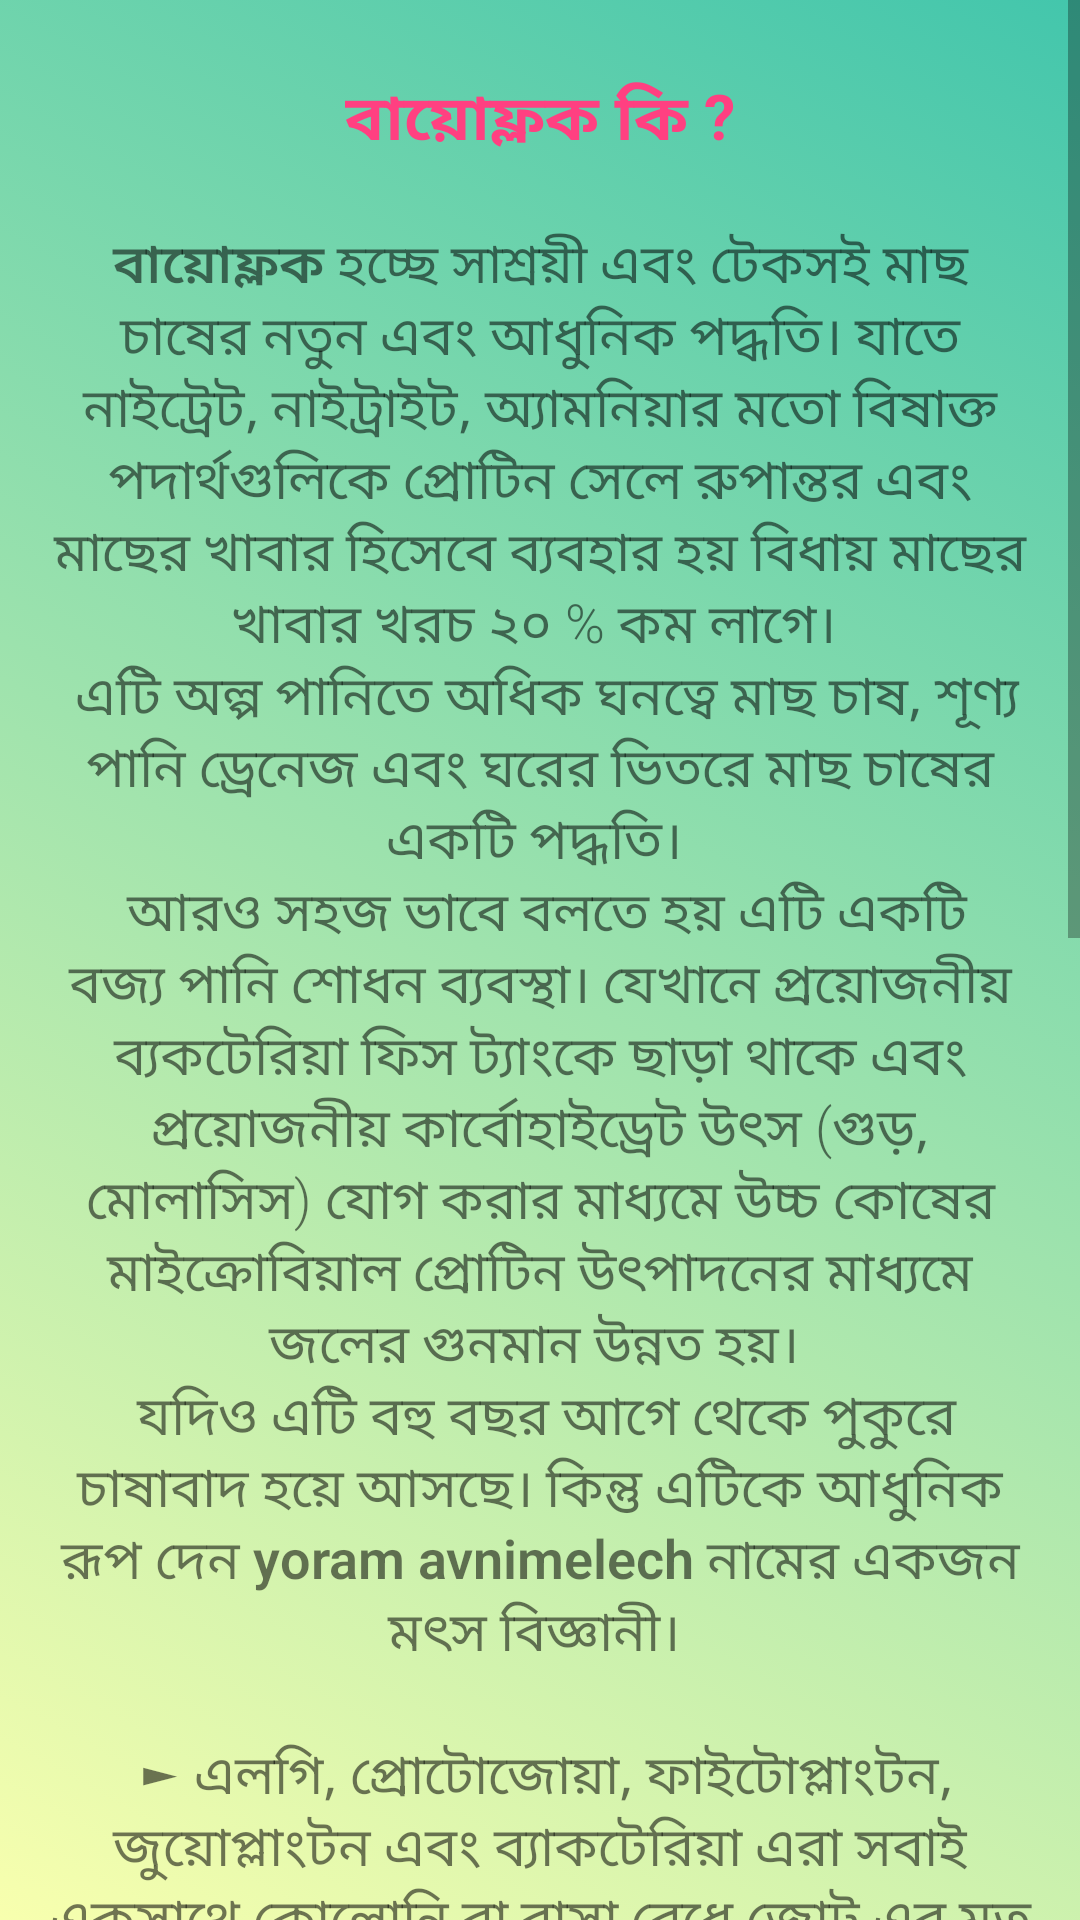

Write the Android layout XML for this screen, with the resource values it uses.
<!-- AndroidManifest.xml: application theme AppTheme -->
<!-- res/layout/detail_1.xml -->
<?xml version="1.0" encoding="utf-8"?>
<RelativeLayout  xmlns:android="http://schemas.android.com/apk/res/android"
    xmlns:app="http://schemas.android.com/apk/res-auto"
    xmlns:tools="http://schemas.android.com/tools"
    android:layout_width="match_parent"
    android:layout_height="match_parent"
    tools:context=".details.detail_1"
    android:background="@drawable/gradient_animation">


    <ScrollView
        android:layout_width="fill_parent"
        android:layout_height="fill_parent"
        android:layout_alignParentTop="true"
        android:layout_alignParentLeft="true">

        <LinearLayout
            android:id="@+id/animation"
            android:layout_width="match_parent"
            android:layout_height="match_parent"
            android:orientation="vertical"
            android:layout_below="@+id/toolbar"
            >
            <RelativeLayout
                android:layout_width="fill_parent"
                android:layout_height="fill_parent">
                <LinearLayout

                    android:layout_width="match_parent"
                    android:layout_height="70dp"
                    android:orientation="vertical"
                    android:gravity="center"

                    >

                    <TextView
                        android:layout_width="wrap_content"
                        android:layout_height="wrap_content"
                        android:text="@string/dq1"
                        android:textColor="@color/colorAccent"
                        android:layout_gravity="center"
                        android:textStyle="bold"
                        android:textSize="21sp"
                        android:layout_marginTop="10dp"></TextView>
                </LinearLayout>
                <LinearLayout
                    android:layout_width="match_parent"
                    android:layout_height="wrap_content"
                    android:orientation="vertical"
                    android:layout_marginTop="75dp"
                    android:layout_marginLeft="10dp"
                    android:layout_marginRight="10dp"
                    android:background="@color/colorTransparent"
                    >
                    

                    <LinearLayout
                        android:layout_width="match_parent"
                        android:layout_height="match_parent"
                        android:orientation="horizontal"
                        android:layout_marginBottom="10dp"
                        android:layout_marginRight="5dp"
                        android:layout_marginLeft="5dp"
                       >
                      <androidx.appcompat.widget.AppCompatTextView
                          android:layout_width="wrap_content"
                          android:layout_height="wrap_content"
                          android:text="@string/da1"
                          android:gravity="center_horizontal"
                          android:fontFamily="sans-serif-light"
                          android:textSize="18dp"


                        />



                    </LinearLayout>
                </LinearLayout></RelativeLayout>


        </LinearLayout>
    </ScrollView>


</RelativeLayout>
<!-- resources referenced by this layout -->
<resources>
  <color name="colorAccent">#FF4081</color>
  <color name="colorTransparent">#00ffffff</color>
  <!-- drawable gradient_animation (drawable) -->
  <?xml version="1.0" encoding="utf-8"?>
  <animation-list xmlns:android="http://schemas.android.com/apk/res/android">
  
      <item android:duration="5000"
          android:drawable="@drawable/grad_1"/>
  
      <item android:duration="5000"
          android:drawable="@drawable/grad_2"/>
  
      <item android:duration="5000"
          android:drawable="@drawable/grad_3"/>
  
  </animation-list>
  <string name="da1"><b>বায়োফ্লক</b> হচ্ছে সাশ্রয়ী এবং টেকসই মাছ চাষের নতুন এবং আধুনিক পদ্ধতি। যাতে নাইট্রেট, নাইট্রাইট,
  অ্যামনিয়ার মতো বিষাক্ত পদার্থগুলিকে প্রােটিন সেলে রুপান্তর এবং মাছের খাবার হিসেবে ব্যবহার হয় বিধায়
  মাছের খাবার খরচ ২০ % কম লাগে। \n এটি অল্প পানিতে অধিক ঘনত্বে মাছ চাষ, শূণ্য পানি ড্রেনেজ এবং ঘরের
  ভিতরে মাছ চাষের একটি পদ্ধতি। \n
          আরও সহজ ভাবে বলতে হয় এটি একটি বজ্য পানি শােধন ব্যবস্থা। যেখানে
  প্রয়ােজনীয় ব্যকটেরিয়া ফিস ট্যাংকে ছাড়া থাকে এবং প্রয়ােজনীয় কার্বোহাইড্রেট উৎস (গুড়, মােলাসিস) যােগ
  করার মাধ্যমে উচ্চ কোষের মাইক্রোবিয়াল প্রােটিন উৎপাদনের মাধ্যমে জলের গুনমান উন্নত হয়। \n যদিও এটি বহু
  বছর আগে থেকে পুকুরে চাষাবাদ হয়ে আসছে। কিন্তু এটিকে আধুনিক রূপ দেন <b>yoram avnimelech</b> নামের
  একজন মৎস বিজ্ঞানী।
  \n \n
  \u25BA এলগি, প্রােটোজোয়া, ফাইটোপ্লাংটন, জুয়ােপ্লাংটন এবং ব্যাকটেরিয়া এরা সবাই একসাথে
  কোলােনি বা বাসা বেধে জোট এর মত থাকে।
  \n\n
  \u25BA কোলােনির সাথে কিছু অর্গানিক বস্তুও থাকে। বায়ােফ্রক সম্পর্কিত ব্যাকটেরিয়া গুলােকে Good বা উপকারী ব্যাকটেরিয়া বলা হয়। এরা
  এরােবিক এবং নন এরােবিক এই দুই অবস্থাতেও বেঁচে থাকতে পারে। এদের মধ্যেকার আকর্ষন
  পদ্ধতিকে ইলেকট্রো স্ট্যাটিক আকর্ষন পদ্ধতি বলে। ফ্রক তৈরীতে এই পদ্ধতিকে মুলত এরা কাজে
  লাগায়। এরা দেহ থেকে মিউকাজ জাতীয় এক ধরনের পিচ্ছিল পদার্থ তৈরী করে। যা কোলােনি
  বাধতে সহায়ক ভূমিকা পালন করে। \n\n
  
  \u25BA ফ্লক এর আকৃতি বা সাইজ ৫০ হতে ২০০ মাইক্রোন পর্যন্ত হয়।\n\n
          \u25BA বায়ােমাস থেকে এসিমুলেশন পদ্ধতিতে ব্যাকটেরিয়া গুলি এমােনিয়া খেয়ে ফেলার পরে
  বায়ােমাসে ২৫ থেকে ৫০ % পর্যন্ত শুষ্ক প্রােটিন থাকে। On an avg এতে ৩০ -৫০ % পর্যন্ত
  প্রােটিন বিদ্যমান থাকে এবং কিছু পরিমাণ ফ্যাট ও থাকে (০.৫-১৫ %) বস্তুত ১-৫ % অধিক
  থাকে। মিনারেল ভিটামিন, ফসফরাস ও থাকে। \n\n
  \u25BA সুতরাং নিম্ন প্রােটিন যুক্ত (১৮-২০ %) ভাসমান খাদ্য বাজার থেকে কিনলেও চলে।</string>
  <string name="dq1">বায়োফ্লক কি ? </string>
  <style name="AppTheme" parent="Theme.AppCompat.Light.NoActionBar">
      
      <item name="windowActionBar">false</item>
      <item name="windowNoTitle">true</item>
      <item name="colorPrimary">@color/colorPrimary</item>
      <item name="colorPrimaryDark">@color/colorPrimaryDark</item>
      <item name="colorAccent">@color/colorAccent</item>
  
  </style>
  <!-- drawable grad_1 (drawable) -->
  <shape xmlns:andriod="http://schemas.android.com/apk/res/android" andriod:shape="rectangle">
      <gradient andriod:angle="225"
          andriod:endColor="@color/ColorGradEnd"
          andriod:startColor="@color/ColorGradStart"
          andriod:type="linear">
  
      </gradient>
  
  </shape>
  <!-- drawable grad_2 (drawable) -->
  <shape xmlns:andriod="http://schemas.android.com/apk/res/android" andriod:shape="rectangle">
      <gradient andriod:angle="45"
          andriod:endColor="#43b4ef"
          andriod:startColor="#32ff3f"
          andriod:type="linear">
  
      </gradient>
  
  </shape>
  <!-- drawable grad_3 (drawable) -->
  <shape xmlns:andriod="http://schemas.android.com/apk/res/android" andriod:shape="rectangle">
      <gradient andriod:angle="225"
          andriod:startColor ="@color/ColorGradEnd"
          andriod:endColor="@color/ColorGradStart"
          andriod:type="linear">
  
      </gradient>
  
  </shape>
  <color name="colorPrimary">#00B9BE</color>
  <color name="colorPrimaryDark">#00797E</color>
  <color name="ColorGradEnd">#F8FFAE</color>
  <color name="ColorGradStart">#43C6AC</color>
</resources>
